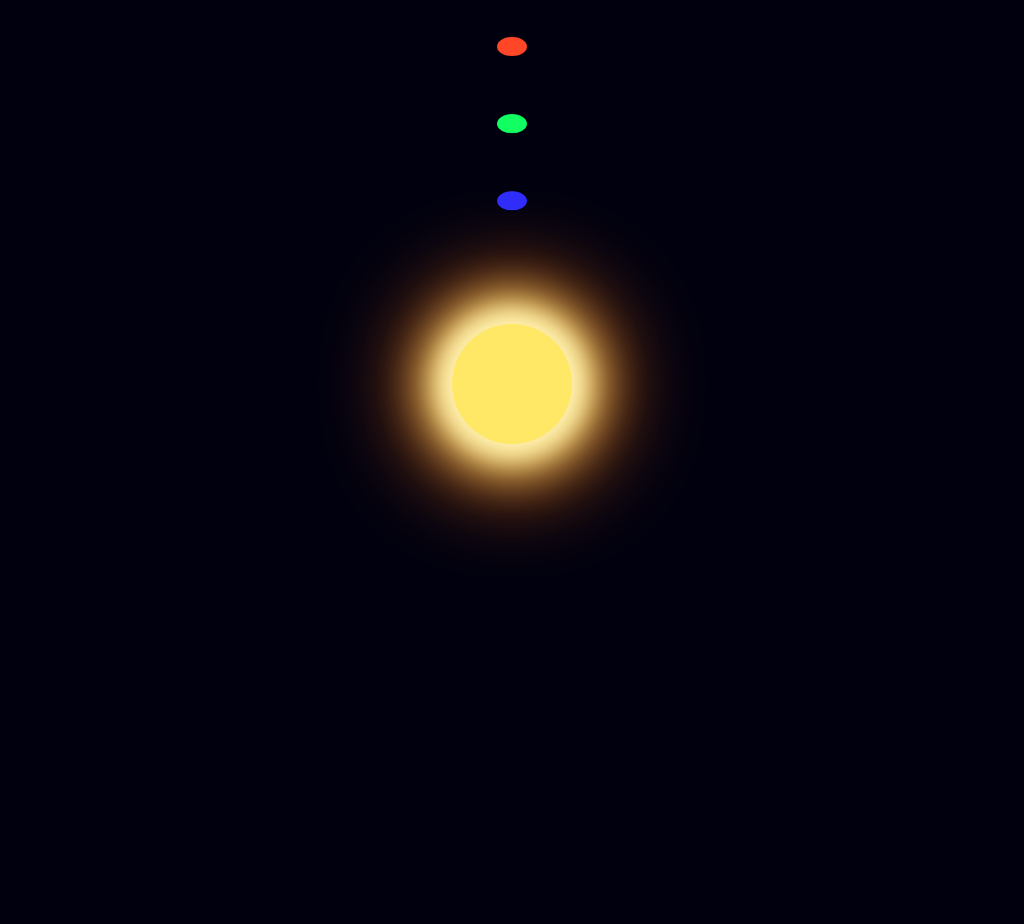

Reproduce this picture with HTML and CSS.

<!-- file: planets.html -->
<html>
	<head>
		<meta charset="utf-8" />
		<title>space test</title>
		<link href="./css/space.css" rel="stylesheet" type="text/css">
		<link href="./css/orbit.css" rel="stylesheet" type="text/css">
	</head>
	<body>
		<div id="space_wrap">
			<div id="solar_system">
				<div id="sun" class="centered">
				</div>
				<div id="orbit_01" class="centered">
					<div class="rotate_wrap">
						<div class="rotate">
							<div class="counter_rotate">
								<div class="planet"></div>
							</div>
						</div>
					</div>
				</div>
				<div id="orbit_02" class="centered">
					<div class="rotate_wrap">
						<div class="rotate">
							<div class="counter_rotate">
								<div class="planet"></div>
							</div>
						</div>
					</div>
				</div>
				<div id="orbit_03" class="centered">
					<div class="rotate_wrap">
						<div class="rotate">
							<div class="counter_rotate">
								<div class="planet"></div>
							</div>
						</div>
					</div>
				</div>
			</div>
		</div>
	</body>	
</html>



/* file: space.css */
body {
  background-color: #00000F;
  margin: 0; }

#space_wrap {
  margin: 0 auto;
  height: 100%;
  min-width: 900px;
}


/* file: orbit.css */
.centered {
  position: absolute;
  margin: 0 auto; }

#solar_system {
  top: 50%;
  left: 50%;
  width: 1px;
  height: 1px; }

#sun {
  top: calc(50% - 60px);
  left: calc(50% - 60px);
  width: 120px;
  height: 120px;
  background-color: #ffe866;
  border-radius: 50%;
  z-index: 20;
  box-shadow: 0px 0px 24px 12px #fff2b4, 0px 0px 48px 24px #ffea82, 0px 0px 90.22556px 40px #d86514; }

.rotate_wrap {
  width: 100%;
  height: 100%;
  transform: rotateX(50deg);
  transform-style: preserve-3d; }

.rotate {
  width: 100%;
  height: 100%;
  transform-style: preserve-3d;
  margin: 0 auto; }

.planet {
  margin: 0 auto;
  width: 30px;
  height: 30px;
  border-radius: 50%;
  transform-style: preserve-3d; }

#orbit_01 {
  top: calc(50% - 300px);
  left: calc(50% - 300px);
  width: 600px;
  height: 600px; }

#orbit_01 .rotate {
  -webkit-animation: planet_orbit 8s linear 0s infinite;
  -moz-animation: planet_orbit 8s linear 0s infinite;
  -ms-animation: planet_orbit 8s linear 0s infinite;
  -o-animation: planet_orbit 8s linear 0s infinite;
  animation: planet_orbit 8s linear 0s infinite; }
#orbit_01 .planet {
  -webkit-animation: planet 8s linear 0s infinite, planet_shadow 8s linear 0s infinite;
  -moz-animation: planet 8s linear 0s infinite, planet_shadow 8s linear 0s infinite;
  -ms-animation: planet 8s linear 0s infinite, planet_shadow 8s linear 0s infinite;
  -o-animation: planet 8s linear 0s infinite, planet_shadow 8s linear 0s infinite;
  animation: planet 8s linear 0s infinite, planet_shadow 8s linear 0s infinite;
  background-color: #2d2dff;
  z-index: 14; }

#orbit_02 {
  top: calc(50% - 420px);
  left: calc(50% - 420px);
  width: 840px;
  height: 840px; }

#orbit_02 .rotate {
  -webkit-animation: planet_orbit 12s linear 0s infinite;
  -moz-animation: planet_orbit 12s linear 0s infinite;
  -ms-animation: planet_orbit 12s linear 0s infinite;
  -o-animation: planet_orbit 12s linear 0s infinite;
  animation: planet_orbit 12s linear 0s infinite; }
#orbit_02 .planet {
  -webkit-animation: planet 12s linear 0s infinite, planet_shadow 12s linear 0s infinite;
  -moz-animation: planet 12s linear 0s infinite, planet_shadow 12s linear 0s infinite;
  -ms-animation: planet 12s linear 0s infinite, planet_shadow 12s linear 0s infinite;
  -o-animation: planet 12s linear 0s infinite, planet_shadow 12s linear 0s infinite;
  animation: planet 12s linear 0s infinite, planet_shadow 12s linear 0s infinite;
  background-color: #11ff60;
  z-index: 13; }

#orbit_03 {
  top: calc(50% - 540px);
  left: calc(50% - 540px);
  width: 1080px;
  height: 1080px; }

#orbit_03 .rotate {
  -webkit-animation: planet_orbit 16s linear 0s infinite;
  -moz-animation: planet_orbit 16s linear 0s infinite;
  -ms-animation: planet_orbit 16s linear 0s infinite;
  -o-animation: planet_orbit 16s linear 0s infinite;
  animation: planet_orbit 16s linear 0s infinite; }
#orbit_03 .planet {
  -webkit-animation: planet 16s linear 0s infinite, planet_shadow 16s linear 0s infinite;
  -moz-animation: planet 16s linear 0s infinite, planet_shadow 16s linear 0s infinite;
  -ms-animation: planet 16s linear 0s infinite, planet_shadow 16s linear 0s infinite;
  -o-animation: planet 16s linear 0s infinite, planet_shadow 16s linear 0s infinite;
  animation: planet 16s linear 0s infinite, planet_shadow 16s linear 0s infinite;
  background-color: #ff4626;
  z-index: 12; }

@keyframes planet_orbit {
  from {
    -webkit-transform: rotateZ(0deg);
    -moz-transform: rotateZ(0deg);
    -ms-transform: rotateZ(0deg);
    -o-transform: rotateZ(0deg);
    transform: rotateZ(0deg); }
  to {
    -webkit-transform: rotateZ(360deg);
    -moz-transform: rotateZ(360deg);
    -ms-transform: rotateZ(360deg);
    -o-transform: rotateZ(360deg);
    transform: rotateZ(360deg); } }
@keyframes planet {
  from {
    -webkit-transform: rotateZ(360deg) rotateX(-50deg);
    -moz-transform: rotateZ(360deg) rotateX(-50deg);
    -ms-transform: rotateZ(360deg) rotateX(-50deg);
    -o-transform: rotateZ(360deg) rotateX(-50deg);
    transform: rotateZ(360deg) rotateX(-50deg); }
  to {
    -webkit-transform: rotateZ(0deg) rotateX(-50deg);
    -moz-transform: rotateZ(0deg) rotateX(-50deg);
    -ms-transform: rotateZ(0deg) rotateX(-50deg);
    -o-transform: rotateZ(0deg) rotateX(-50deg);
    transform: rotateZ(0deg) rotateX(-50deg); } }
@keyframes planet_shadow {
  0%,100% {
    -webkit-box-shadow: 0px 8px 2px -10px rgba(0, 0, 0, 0.8) inset;
    -moz-box-shadow: 0px 8px 2px -10px rgba(0, 0, 0, 0.8) inset;
    -ms-box-shadow: 0px 8px 2px -10px rgba(0, 0, 0, 0.8) inset;
    -o-box-shadow: 0px 8px 2px -10px rgba(0, 0, 0, 0.8) inset;
    box-shadow: 0px 8px 2px -10px rgba(0, 0, 0, 0.8) inset; }
  50% {
    -webkit-box-shadow: -50px -20px 2px 0px rgba(0, 0, 0, 0.8) inset;
    -moz-box-shadow: -50px -20px 2px 0px rgba(0, 0, 0, 0.8) inset;
    -ms-box-shadow: -50px -20px 2px 0px rgba(0, 0, 0, 0.8) inset;
    -o-box-shadow: -50px -20px 2px 0px rgba(0, 0, 0, 0.8) inset;
    box-shadow: -50px -20px 2px 0px rgba(0, 0, 0, 0.8) inset; }
  50.1% {
    -webkit-box-shadow: 50px -20px 2px 0px rgba(0, 0, 0, 0.8) inset;
    -moz-box-shadow: 50px -20px 2px 0px rgba(0, 0, 0, 0.8) inset;
    -ms-box-shadow: 50px -20px 2px 0px rgba(0, 0, 0, 0.8) inset;
    -o-box-shadow: 50px -20px 2px 0px rgba(0, 0, 0, 0.8) inset;
    box-shadow: 50px -20px 2px 0px rgba(0, 0, 0, 0.8) inset; } }
@keyframes planet_reflected_light {
  0%,100% {
    -webkit-box-shadow: 0px 0px 0px 0px rgba(255, 255, 255, 0.6) inset;
    -moz-box-shadow: 0px 0px 0px 0px rgba(255, 255, 255, 0.6) inset;
    -ms-box-shadow: 0px 0px 0px 0px rgba(255, 255, 255, 0.6) inset;
    -o-box-shadow: 0px 0px 0px 0px rgba(255, 255, 255, 0.6) inset;
    box-shadow: 0px 0px 0px 0px rgba(255, 255, 255, 0.6) inset; }
  45% {
    -webkit-box-shadow: -2px 2px 2px 0px rgba(255, 255, 255, 0.6) inset;
    -moz-box-shadow: -2px 2px 2px 0px rgba(255, 255, 255, 0.6) inset;
    -ms-box-shadow: -2px 2px 2px 0px rgba(255, 255, 255, 0.6) inset;
    -o-box-shadow: -2px 2px 2px 0px rgba(255, 255, 255, 0.6) inset;
    box-shadow: -2px 2px 2px 0px rgba(255, 255, 255, 0.6) inset; }
  55% {
    -webkit-box-shadow: 2px 2px 2px 0px rgba(255, 255, 255, 0.6) inset;
    -moz-box-shadow: 2px 2px 2px 0px rgba(255, 255, 255, 0.6) inset;
    -ms-box-shadow: 2px 2px 2px 0px rgba(255, 255, 255, 0.6) inset;
    -o-box-shadow: 2px 2px 2px 0px rgba(255, 255, 255, 0.6) inset;
    box-shadow: 2px 2px 2px 0px rgba(255, 255, 255, 0.6) inset; } }

/*# sourceMappingURL=orbit.css.map */
